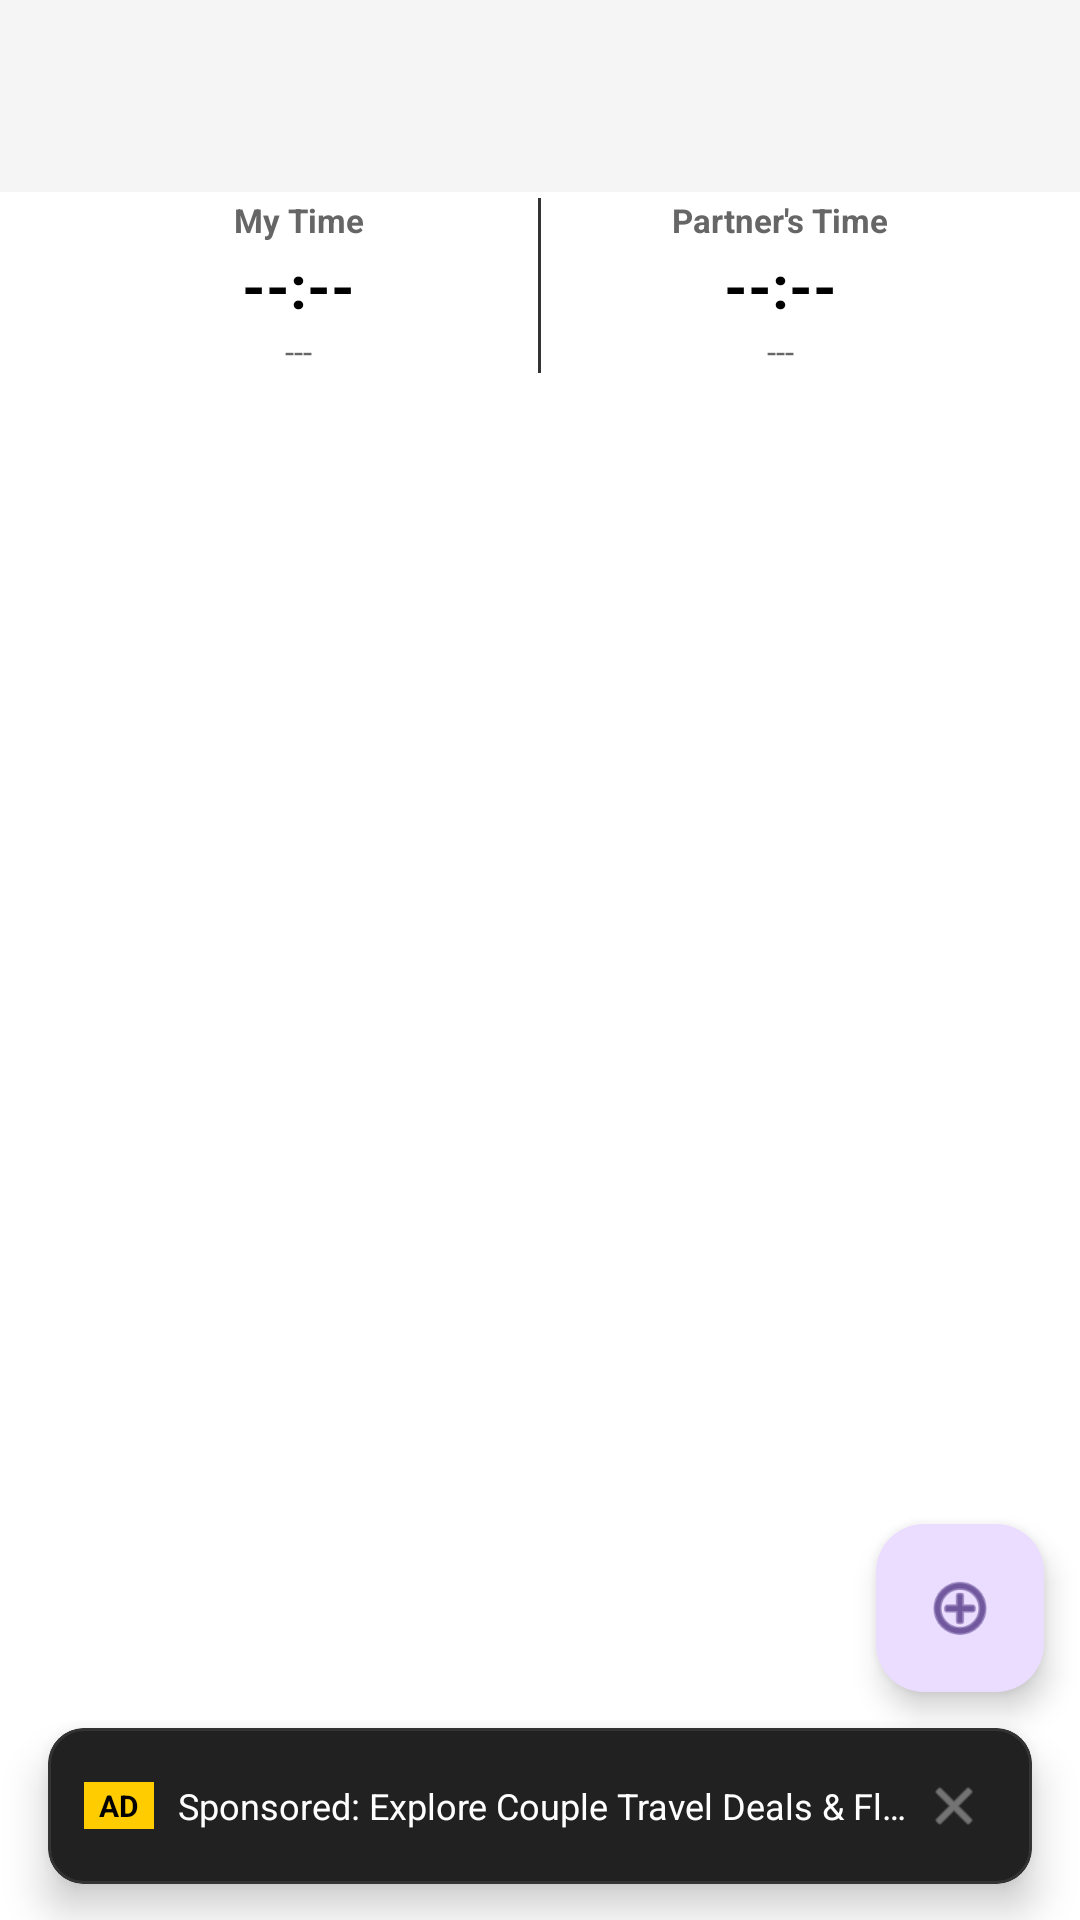

Produce the Android XML layout that renders to this screen, including the resource entries it uses.
<!-- AndroidManifest.xml: application theme Theme.ProjectCecily -->
<!-- res/layout/activity_flight.xml -->
<?xml version="1.0" encoding="utf-8"?>
<androidx.constraintlayout.widget.ConstraintLayout xmlns:android="http://schemas.android.com/apk/res/android"
    xmlns:app="http://schemas.android.com/apk/res-auto"
    android:layout_width="match_parent"
    android:layout_height="match_parent"
    android:background="@color/app_background">

    
    <com.google.android.material.appbar.AppBarLayout
        android:id="@+id/appBarLayout"
        android:layout_width="match_parent"
        android:layout_height="wrap_content"
        android:fitsSystemWindows="true"
        app:elevation="4dp"
        app:layout_constraintEnd_toEndOf="parent"
        app:layout_constraintStart_toStartOf="parent"
        app:layout_constraintTop_toTopOf="parent">

        <com.google.android.material.appbar.MaterialToolbar
            android:id="@+id/toolbar"
            android:layout_width="match_parent"
            android:layout_height="?attr/actionBarSize"
            android:background="@color/card_background" />
    </com.google.android.material.appbar.AppBarLayout>

    
    <LinearLayout
        android:id="@+id/layoutHeaderTimezone"
        android:layout_width="0dp"
        android:layout_height="wrap_content"
        android:layout_marginHorizontal="16dp"
        android:layout_marginTop="2dp"
        android:orientation="vertical"
        android:paddingHorizontal="16dp"
        android:paddingVertical="0dp"
        app:layout_constraintEnd_toEndOf="parent"
        app:layout_constraintStart_toStartOf="parent"
        app:layout_constraintTop_toBottomOf="@id/appBarLayout">

        
        <LinearLayout
            android:id="@+id/layoutDualTimezone"
            android:layout_width="match_parent"
            android:layout_height="wrap_content"
            android:baselineAligned="false"
            android:orientation="horizontal"
            android:visibility="visible">

            
            <LinearLayout
                android:layout_width="0dp"
                android:layout_height="wrap_content"
                android:layout_weight="1"
                android:gravity="center"
                android:orientation="vertical">

                <TextView
                    android:id="@+id/tvMyTzTitle"
                    android:layout_width="wrap_content"
                    android:layout_height="wrap_content"
                    android:gravity="center"
                    android:text="My Time"
                    android:textColor="@color/text_secondary"
                    android:textSize="11sp"
                    android:textStyle="bold" />

                <TextView
                    android:id="@+id/tvMyTimeClock"
                    android:layout_width="wrap_content"
                    android:layout_height="wrap_content"
                    android:layout_marginTop="1dp"
                    android:gravity="center"
                    android:text="--:--"
                    android:textColor="@color/text_primary"
                    android:textSize="20sp"
                    android:textStyle="bold" />

                <TextView
                    android:id="@+id/tvMyDateInfo"
                    android:layout_width="wrap_content"
                    android:layout_height="wrap_content"
                    android:layout_marginTop="1dp"
                    android:gravity="center"
                    android:text="---"
                    android:textColor="@color/text_secondary"
                    android:textSize="11sp" />
            </LinearLayout>

            
            <View
                android:layout_width="1dp"
                android:layout_height="match_parent"
                android:layout_marginHorizontal="12dp"
                android:background="#333333" />

            
            <LinearLayout
                android:layout_width="0dp"
                android:layout_height="wrap_content"
                android:layout_weight="1"
                android:gravity="center"
                android:orientation="vertical">

                <TextView
                    android:id="@+id/tvPartnerTzTitle"
                    android:layout_width="wrap_content"
                    android:layout_height="wrap_content"
                    android:gravity="center"
                    android:text="Partner's Time"
                    android:textColor="@color/text_secondary"
                    android:textSize="11sp"
                    android:textStyle="bold" />

                <TextView
                    android:id="@+id/tvPartnerTimeClock"
                    android:layout_width="wrap_content"
                    android:layout_height="wrap_content"
                    android:layout_marginTop="1dp"
                    android:gravity="center"
                    android:text="--:--"
                    android:textColor="@color/text_primary"
                    android:textSize="20sp"
                    android:textStyle="bold" />

                <TextView
                    android:id="@+id/tvPartnerDateInfo"
                    android:layout_width="wrap_content"
                    android:layout_height="wrap_content"
                    android:layout_marginTop="1dp"
                    android:gravity="center"
                    android:text="---"
                    android:textColor="@color/text_secondary"
                    android:textSize="11sp" />
            </LinearLayout>

        </LinearLayout>

        
        <LinearLayout
            android:id="@+id/layoutSingleTimezone"
            android:layout_width="match_parent"
            android:layout_height="wrap_content"
            android:gravity="center"
            android:orientation="vertical"
            android:visibility="gone">

            <TextView
                android:id="@+id/tvSingleTimeClock"
                android:layout_width="wrap_content"
                android:layout_height="wrap_content"
                android:text="--:--"
                android:textColor="@color/text_primary"
                android:textSize="20sp"
                android:textStyle="bold" />

            <TextView
                android:id="@+id/tvSingleDateInfo"
                android:layout_width="wrap_content"
                android:layout_height="wrap_content"
                android:layout_marginTop="1dp"
                android:text="--- • Same Timezone 💖"
                android:textColor="@color/text_primary"
                android:textSize="12sp"
                android:textStyle="bold" />

        </LinearLayout>

    </LinearLayout>

    <androidx.recyclerview.widget.RecyclerView
        android:id="@+id/rvFlights"
        android:layout_width="0dp"
        android:layout_height="0dp"
        android:clipToPadding="false"
        android:paddingHorizontal="8dp"
        android:paddingTop="0dp"
        android:paddingBottom="8dp"
        app:layout_constraintBottom_toTopOf="@id/cardBannerAd"
        app:layout_constraintEnd_toEndOf="parent"
        app:layout_constraintStart_toStartOf="parent"
        app:layout_constraintTop_toBottomOf="@id/layoutHeaderTimezone" />

    
    <com.google.android.material.card.MaterialCardView
        android:id="@+id/cardBannerAd"
        android:layout_width="0dp"
        android:layout_height="52dp"
        android:layout_marginHorizontal="16dp"
        android:layout_marginBottom="12dp"
        app:cardBackgroundColor="#212121"
        app:cardCornerRadius="12dp"
        app:cardElevation="8dp"
        app:strokeColor="#333333"
        app:strokeWidth="1dp"
        app:layout_constraintBottom_toBottomOf="parent"
        app:layout_constraintEnd_toEndOf="parent"
        app:layout_constraintStart_toStartOf="parent">

        <LinearLayout
            android:layout_width="match_parent"
            android:layout_height="match_parent"
            android:gravity="center_vertical"
            android:orientation="horizontal"
            android:paddingHorizontal="12dp">

            <TextView
                android:layout_width="wrap_content"
                android:layout_height="wrap_content"
                android:background="#FFCC00"
                android:paddingHorizontal="5dp"
                android:paddingVertical="1dp"
                android:text="AD"
                android:textColor="#000000"
                android:textSize="10sp"
                android:textStyle="bold" />

            <TextView
                android:id="@+id/tvAdBannerText"
                android:layout_width="0dp"
                android:layout_height="wrap_content"
                android:layout_marginStart="8dp"
                android:layout_weight="1"
                android:ellipsize="end"
                android:singleLine="true"
                android:text="Sponsored: Explore Couple Travel Deals &amp; Flights ✈️"
                android:textColor="#FFFFFF"
                android:textSize="12sp" />

            <ImageView
                android:id="@+id/btnDismissAd"
                android:layout_width="28dp"
                android:layout_height="28dp"
                android:background="?attr/selectableItemBackgroundBorderless"
                android:clickable="true"
                android:contentDescription="Close Ad"
                android:focusable="true"
                android:padding="4dp"
                android:src="@android:drawable/ic_menu_close_clear_cancel"
                app:tint="#AAAAAA" />
        </LinearLayout>
    </com.google.android.material.card.MaterialCardView>

    <com.google.android.material.floatingactionbutton.FloatingActionButton
        android:id="@+id/fabAddFlight"
        android:layout_width="wrap_content"
        android:layout_height="wrap_content"
        android:layout_margin="12dp"
        android:contentDescription="Add flight"
        app:layout_constraintBottom_toTopOf="@id/cardBannerAd"
        app:layout_constraintEnd_toEndOf="parent"
        app:srcCompat="@android:drawable/ic_menu_add" />

</androidx.constraintlayout.widget.ConstraintLayout>
<!-- resources referenced by this layout -->
<resources>
  <color name="app_background">#FFFFFF</color>
  <color name="card_background">#F5F5F5</color>
  <color name="text_primary">#000000</color>
  <color name="text_secondary">#666666</color>
  <style name="Theme.ProjectCecily" parent="Base.Theme.ProjectCecily" />
  <style name="Base.Theme.ProjectCecily" parent="Theme.Material3.DayNight.NoActionBar">
          
          <item name="colorPrimary">@color/nav_selected</item>
          <item name="windowActionBar">false</item>
          <item name="windowNoTitle">true</item>
  
          
          <item name="colorOnSecondaryContainer">@color/nav_selected</item>
      </style>
  <color name="nav_selected">#007AFF</color>
</resources>
